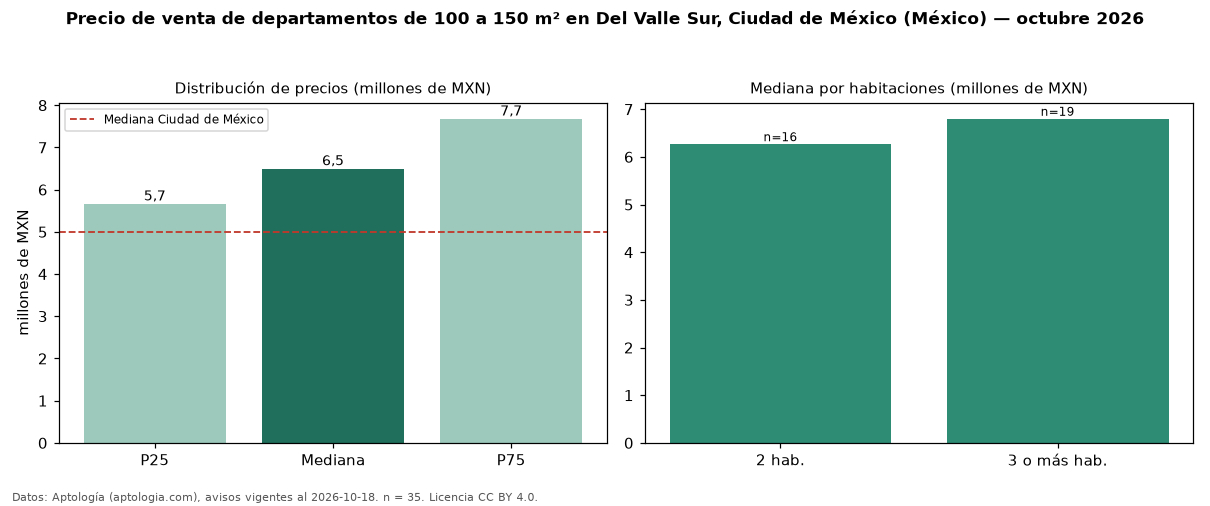

The file beside this chart, header and first rows:
seccion, metrica, valor, moneda, n
filtro, area4, de 100 a 150 m², , 35
precio, p25, 5665000, MXN, 35
precio, mediana, 6500000, MXN, 35
precio, p75, 7678900, MXN, 35
precio, minimo, 4495002, MXN, 35
precio, maximo, 13999500, MXN, 35
m2, mediana_precio_m2, 55981, MXN, 35
m2, area_mediana_m2, 119.8, m2, 35
banos, mediana_banos, 2.0, , 
habitaciones, 2, 6267059, MXN, 16
habitaciones, 3+, 6800000, MXN, 19
ciudad, mediana_ciudad_referencia, 4990000, MXN, 
ciudad, mediana_m2_ciudad, 53447, MXN, 
fuente, fecha_datos, 2026-10-18, , 
fuente, atribucion, https://www.aptologia.com/, , 
fuente, licencia, CC BY 4.0, , 
